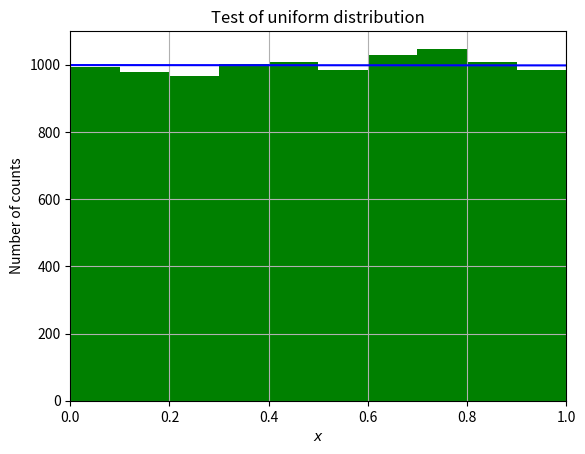

Here is the Python script that generated this plot:
#!/usr/bin/env python
import matplotlib.mlab as mlab
import matplotlib.pyplot as plt
import numpy as np
import random

# number of random walkers
N0 = 1000
MaxTime = 10*N0
values = np.zeros(MaxTime)   
time = np.zeros(MaxTime)   
random.seed() 
# initial number of particles in left half
nleft = N0
for t in range (0, MaxTime, 1):
    if N0*random.random() <= nleft: 
       nleft -= 1
    else: 
       nleft += 1
    time[t] = t
    values[t] = nleft

# Finally we plot the results
plt.plot(time, values,'b-')
plt.axis([0,MaxTime, N0/4, N0])
plt.xlabel('$t$')
plt.ylabel('$N$')
plt.title('Number of particles in left half')
plt.savefig('box.pdf')
plt.show()


#!/usr/bin/env python
import numpy as np

import random

# initialize the rng with a seed
random.seed() 
counts = 10000
values = np.zeros(counts)   
for i in range (1, counts, 1):
    values[i] = random.random()

# the histogram of the data
n, bins, patches = plt.hist(values, 10, facecolor='green')

plt.xlabel('$x$')
plt.ylabel('Number of counts')
plt.title(r'Test of uniform distribution')
plt.axis([0, 1, 0, 1100])
plt.grid(True)

plt.show()

